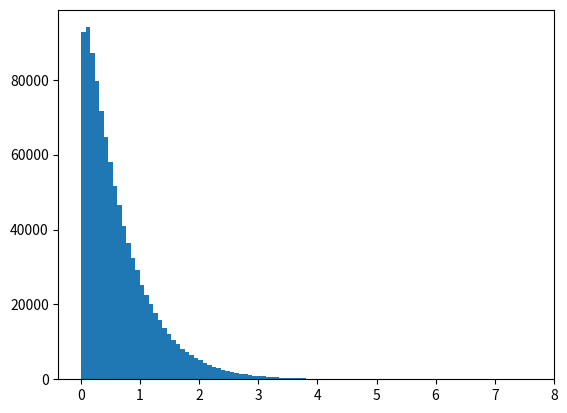

Here is the Python script that generated this plot: (Note: this script raises an exception after producing the figure.)
__author__ = 'Ricardo'

from scipy import stats
import matplotlib.pyplot as plt

fig, ax = plt.subplots(1, 1)
rv = stats.beta(loc=.0001, scale=30, a=1.1, b=50)
# rv = stats.expon(loc=.00001, scale=10)
r = rv.rvs(size=1000000)
print(min(r), max(r))
ax.hist(r, normed=True, histtype='stepfilled', alpha=0.2, bins=100)
plt.show()